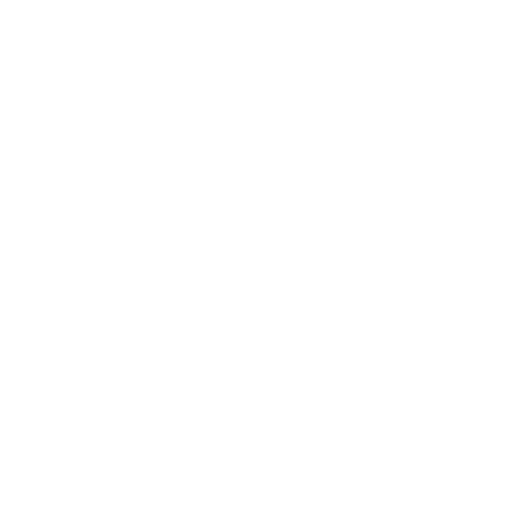
t = 0.00 s
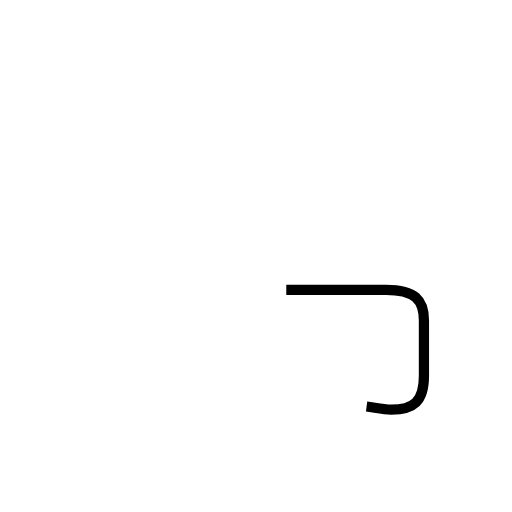
t = 0.85 s
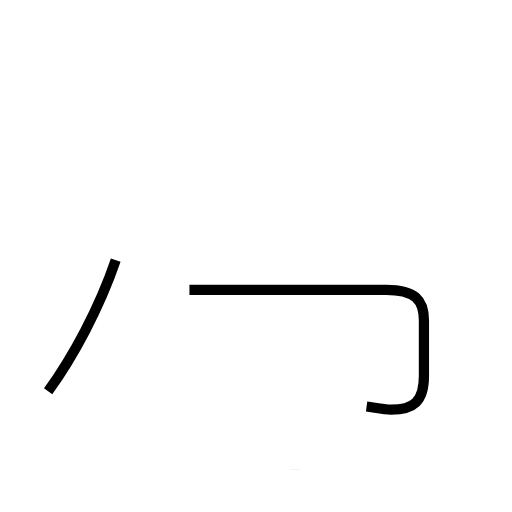
t = 1.57 s
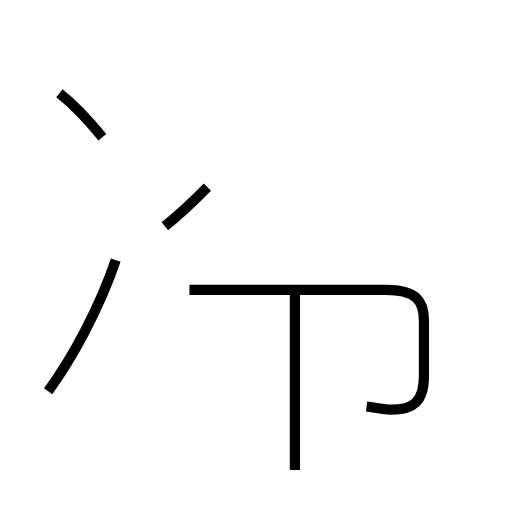
t = 2.44 s
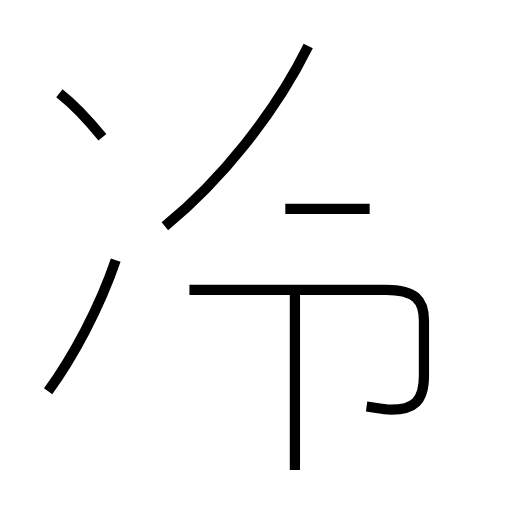
t = 3.19 s
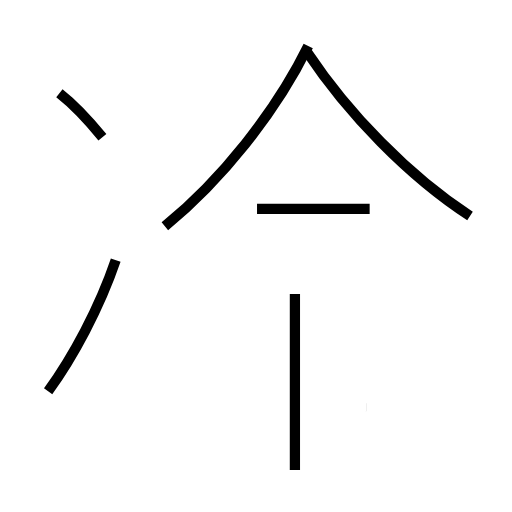
t = 3.96 s

The animated SVG that drew these frames (rendered in a browser with its animation timeline set to each time). Animation: 7 SMIL elements (animate=7); one cycle of 3.96 s.

<?xml version='1.0' encoding='utf-8'?>
<svg viewBox="0.0 -6.0 50.0 50.0" version="1.1" xmlns="http://www.w3.org/2000/svg"><rect x="-1000" y="-1000" width="2000" height="2000" stroke="white" fill="white" /><g style="fill:none;stroke:#000000;stroke-width:1"><path d="M 35.8 -4.3 C 36.6 -4.2 37.4 -4.0 38.2 -4.0 C 40.4 -4.0 41.4 -4.8 41.4 -7.3 L 41.4 -12.7 C 41.4 -14.7 40.5 -15.7 37.7 -15.7 L 18.5 -15.7 " transform="translate(0.0 38.0)" stroke-dasharray="37.909851766330334" stroke-dashoffset="37.909851766330334"><animate attributeName="stroke-dashoffset" from="37.909851766330334" to="0" dur="1.13729555298991s" begin="0s; anim_end.end" fill="freeze" id="anim0" /></path><path d="M 4.7 -5.8 C 7.1 -9.1 9.7 -13.9 11.3 -18.6 " transform="translate(0.0 38.0)" stroke-dasharray="14.450398034164193" stroke-dashoffset="14.450398034164193"><animate attributeName="stroke-dashoffset" from="14.450398034164193" to="0" dur="0.4335119410249258s" begin="anim0.end" fill="freeze" id="anim1" /></path><path d="M 28.8 1.9 L 28.8 -15.3 " transform="translate(0.0 38.0)" stroke-dasharray="17.2" stroke-dashoffset="17.2"><animate attributeName="stroke-dashoffset" from="17.2" to="0" dur="0.516s" begin="anim1.end" fill="freeze" id="anim2" /></path><path d="M 10.0 -30.6 C 8.7 -32.2 7.2 -33.8 5.8 -34.9 " transform="translate(0.0 38.0)" stroke-dasharray="6.022258438882507" stroke-dashoffset="6.022258438882507"><animate attributeName="stroke-dashoffset" from="6.022258438882507" to="0" dur="0.1806677531664752s" begin="anim2.end" fill="freeze" id="anim3" /></path><path d="M 16.1 -21.9 C 21.6 -26.4 26.9 -33.0 30.1 -39.5 " transform="translate(0.0 38.0)" stroke-dasharray="22.646878059556943" stroke-dashoffset="22.646878059556943"><animate attributeName="stroke-dashoffset" from="22.646878059556943" to="0" dur="0.6794063417867082s" begin="anim3.end" fill="freeze" id="anim4" /></path><path d="M 36.1 -23.6 L 25.1 -23.6 " transform="translate(0.0 38.0)" stroke-dasharray="11.0" stroke-dashoffset="11.0"><animate attributeName="stroke-dashoffset" from="11.0" to="0" dur="0.32999999999999996s" begin="anim4.end" fill="freeze" id="anim5" /></path><path d="M 45.9 -22.9 C 39.9 -26.8 34.0 -32.9 30.0 -38.9" transform="translate(0.0 38.0)" stroke-dasharray="22.69960411361273" stroke-dashoffset="22.69960411361273"><animate attributeName="stroke-dashoffset" from="22.69960411361273" to="0" dur="0.6809881234083819s" begin="anim5.end" fill="freeze" id="anim_end" /></path></g></svg>
